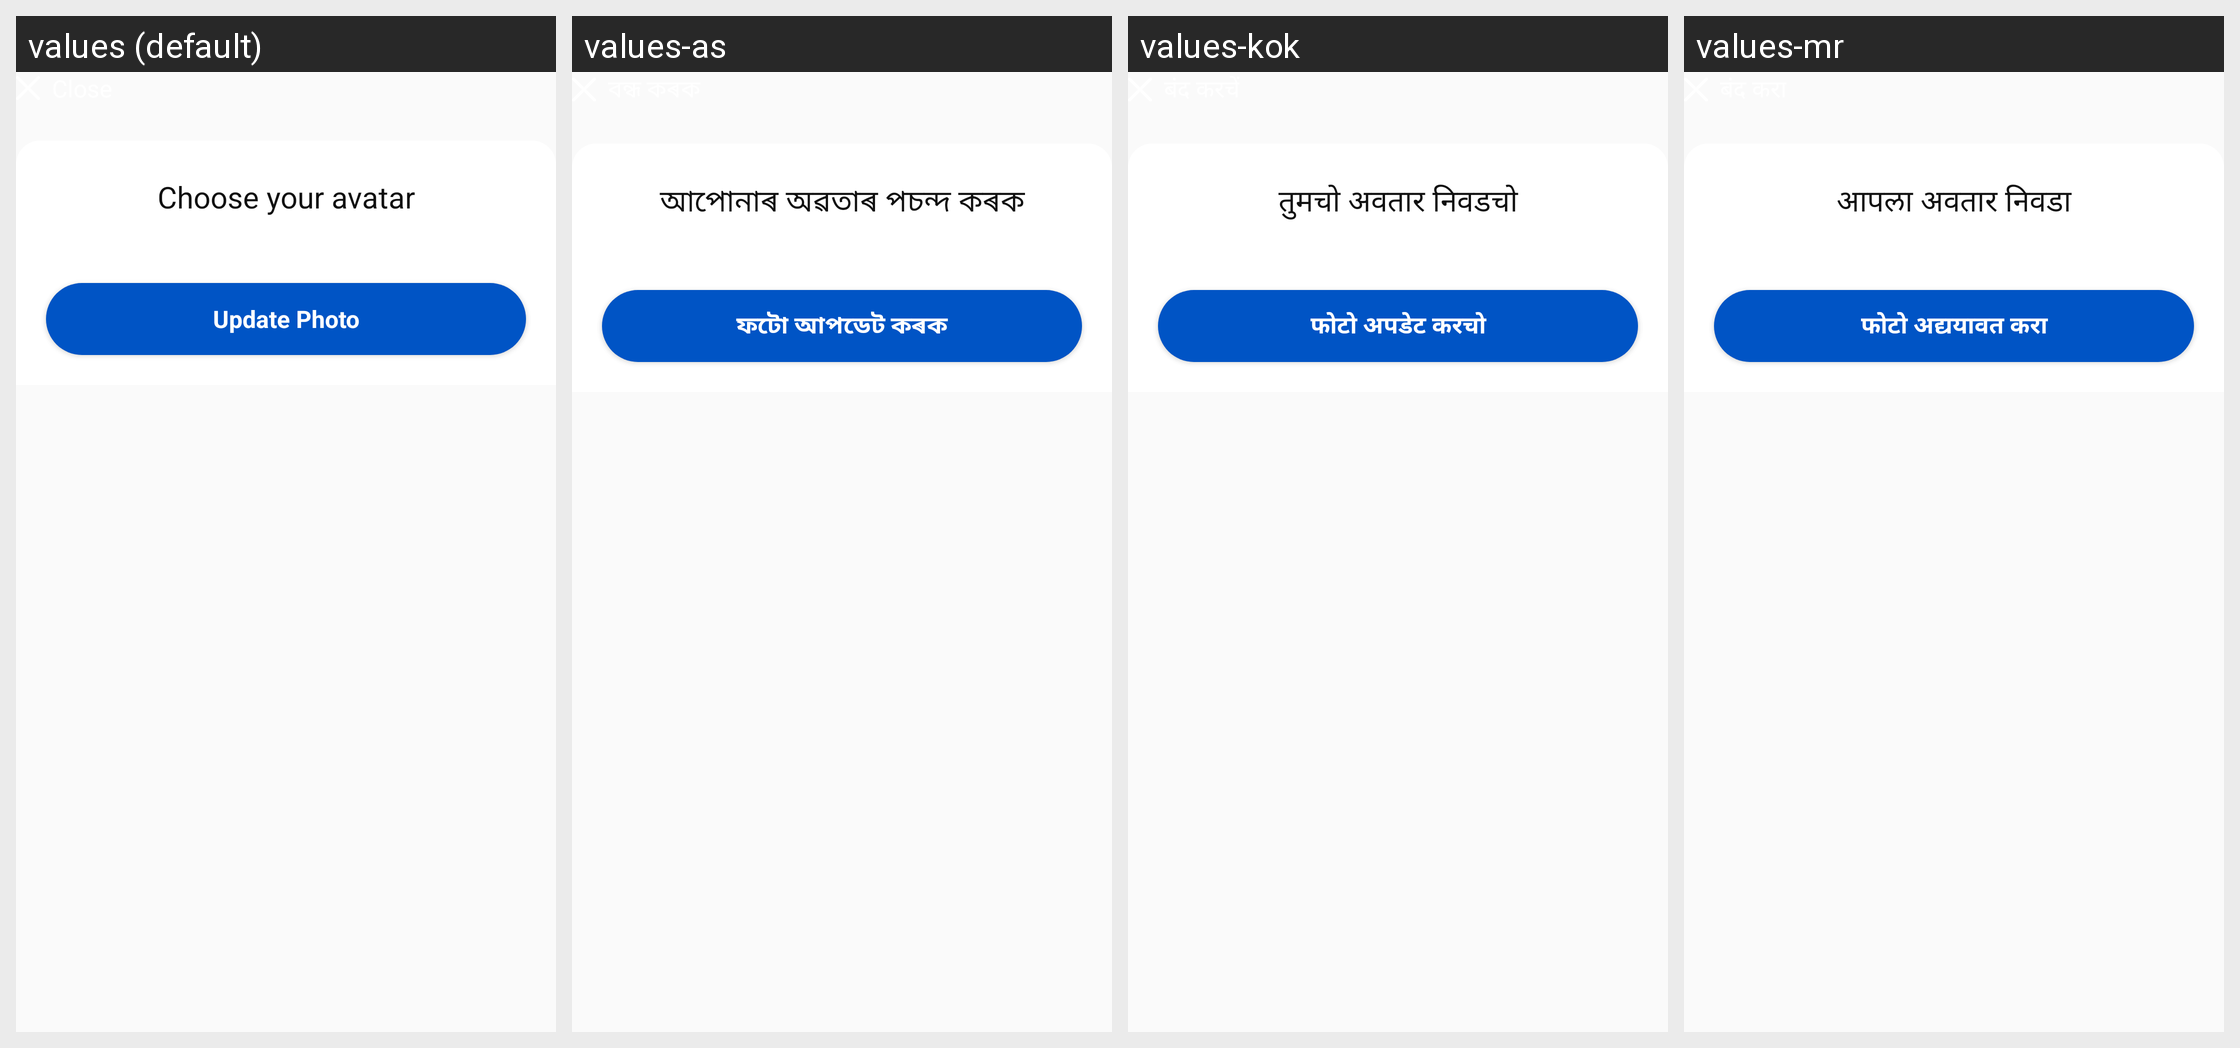

For this localized Android screen grid, give each drawn string resource with its value in every locale shown.
Android screen res/layout/fragment_avatar_bottom_sheet.xml rendered under 4 locales, left to right: values (default), values-as, values-kok, values-mr. Device: Nexus 5 (rendered at 1080×1920; each locale shown at half size, 540×960, under a caption strip naming it); theme Theme.AppTheme.
Other locales in the repository, not shown: values-bn, values-gu, values-hi, values-kn, values-ml, values-or, values-pa, values-ta, values-te.
Strings drawn on this screen, with the default value and each locale's value (text and hints the layout hard-codes, and strings that could not be matched under every locale, appear in the picture but are not listed):

choose_your_avatar
  values: Choose your avatar
  values-as: আপোনাৰ অৱতাৰ পচন্দ কৰক
  values-kok: तुमचो अवतार निवडचो
  values-mr: आपला अवतार निवडा

update_photo
  values: Update Photo
  values-as: ফটো আপডেট কৰক
  values-kok: फोटो अपडेट करचो
  values-mr: फोटो अद्ययावत करा
